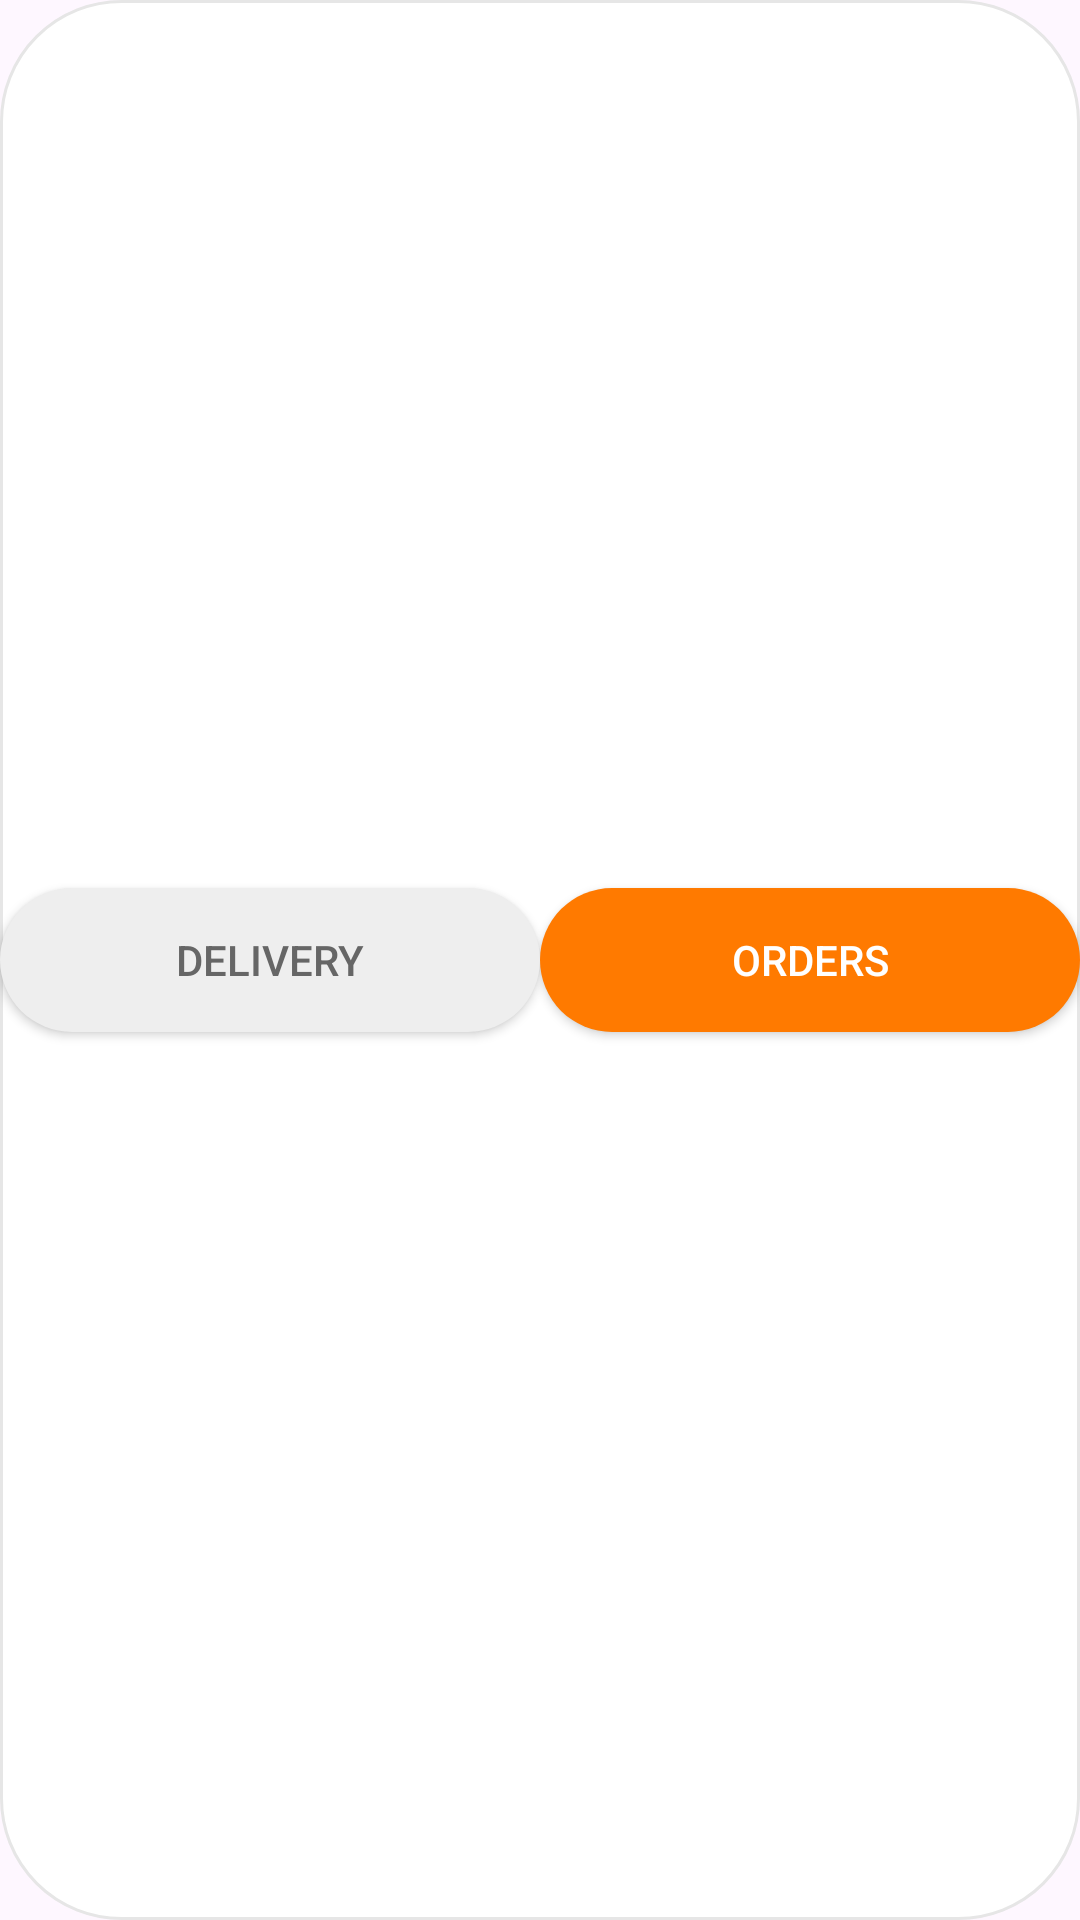

This screen was rendered from an Android layout file. Write that file and the resources it references.
<!-- AndroidManifest.xml: application theme Theme.MessMateApp -->
<!-- res/layout/bottom_nav_orders.xml -->
<?xml version="1.0" encoding="utf-8"?>
<LinearLayout
    xmlns:android="http://schemas.android.com/apk/res/android"
    android:layout_width="match_parent"
    android:layout_height="70dp"
    android:orientation="horizontal"
    android:gravity="center"
    android:background="@drawable/bg_bottom_pill"
    android:layout_margin="16dp">

    
    <Button
        android:id="@+id/btnDelivery"
        android:layout_width="0dp"
        android:layout_height="48dp"
        android:layout_weight="1"
        android:text="Delivery"
        android:background="@drawable/bg_btn_unselected"
        android:textColor="#666"/>

    
    <Button
        android:id="@+id/btnOrders"
        android:layout_width="0dp"
        android:layout_height="48dp"
        android:layout_weight="1"
        android:text="Orders"
        android:background="@drawable/bg_btn_selected"
        android:textColor="#fff"/>

</LinearLayout>
<!-- resources referenced by this layout -->
<resources>
  <!-- drawable bg_bottom_pill (drawable) -->
  <?xml version="1.0" encoding="utf-8"?>
  <shape xmlns:android="http://schemas.android.com/apk/res/android">
  
      
      <solid android:color="#F8FFFFFF"/>
  
      <corners android:radius="40dp"/>
  
      
      <stroke
          android:width="1dp"
          android:color="#E6E6E6"/>
  
  </shape>
  <!-- drawable bg_btn_selected (drawable) -->
  <?xml version="1.0" encoding="utf-8"?>
  <shape xmlns:android="http://schemas.android.com/apk/res/android">
      <solid android:color="#FF7A00"/>
      <corners android:radius="25dp"/>
  </shape>
  <!-- drawable bg_btn_unselected (drawable) -->
  <?xml version="1.0" encoding="utf-8"?>
  <shape xmlns:android="http://schemas.android.com/apk/res/android">
      <solid android:color="#EEEEEE"/>
      <corners android:radius="25dp"/>
  </shape>
  <style name="Theme.MessMateApp" parent="Base.Theme.MessMateApp" />
  <style name="Base.Theme.MessMateApp" parent="Theme.Material3.DayNight.NoActionBar">
          
          
      </style>
</resources>
